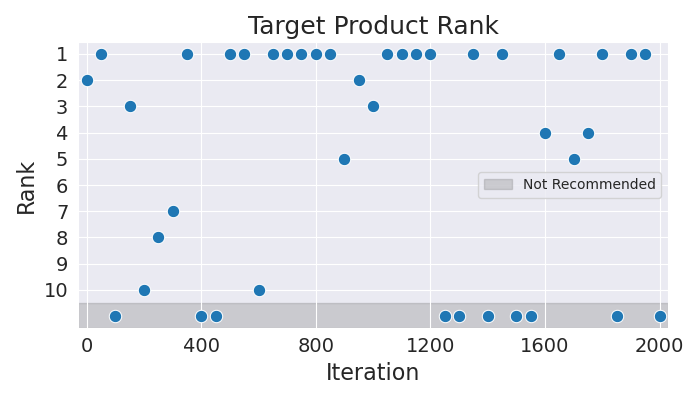

Source data for this figure (header and first rows):
Iteration, Rank
0, 2
50, 1
100, 11
150, 3
200, 10
250, 8
300, 7
350, 1
400, 11
450, 11
500, 1
550, 1
600, 10
650, 1
700, 1
750, 1
800, 1
850, 1
900, 5
950, 2
1000, 3
1050, 1
1100, 1
1150, 1
1200, 1
1250, 11
1300, 11
1350, 1
1400, 11
1450, 1
1500, 11
1550, 11
1600, 4
1650, 1
1700, 5
1750, 4
1800, 1
1850, 11
1900, 1
1950, 1
2000, 11
